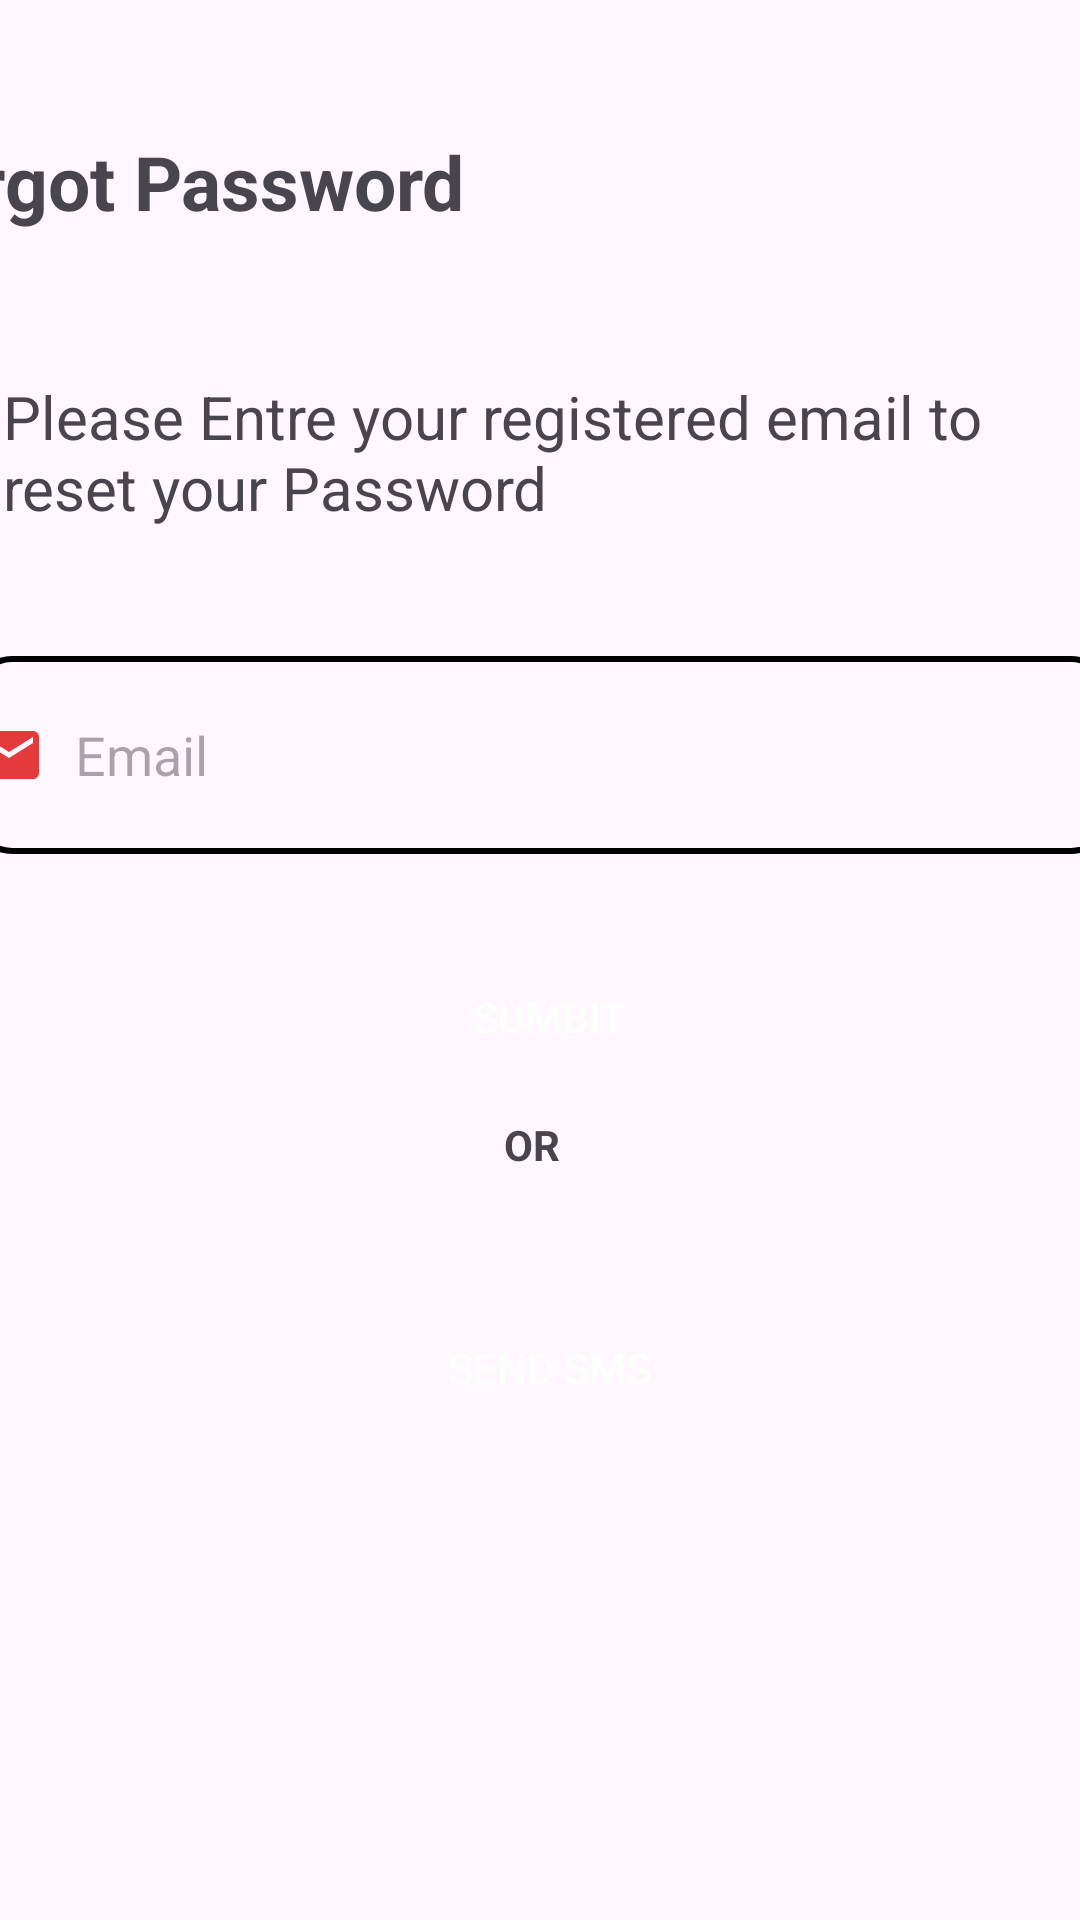

Write the Android layout XML for this screen, with the resource values it uses.
<!-- AndroidManifest.xml: application theme Theme.GamerApp -->
<!-- res/layout/activity_uiforgot_password.xml -->
<?xml version="1.0" encoding="utf-8"?>
<androidx.constraintlayout.widget.ConstraintLayout xmlns:android="http://schemas.android.com/apk/res/android"
    xmlns:app="http://schemas.android.com/apk/res-auto"
    xmlns:tools="http://schemas.android.com/tools"
    android:layout_width="match_parent"
    android:layout_height="match_parent"
    tools:context=".UIForgotPassword">

    <TextView
        android:id="@+id/textView5"
        android:layout_width="231dp"
        android:layout_height="48dp"
        android:layout_marginEnd="164dp"
        android:text="Forgot Password "
        android:textSize="25sp"
        android:textStyle="bold"
        app:layout_constraintBottom_toBottomOf="parent"
        app:layout_constraintEnd_toEndOf="parent"
        app:layout_constraintTop_toTopOf="parent"
        app:layout_constraintVertical_bias="0.074" />

    <EditText
        android:id="@+id/editEmail"
        android:layout_width="379dp"
        android:layout_height="66dp"
        android:background="@drawable/countured"
        android:drawableLeft="@drawable/baseline_email"
        android:drawablePadding="10dp"
        android:drawableTint="@color/red"
        android:ems="10"
        android:inputType="text"
        android:hint="Email"
        android:textColor="#ff0000"
        app:layout_constraintBottom_toBottomOf="parent"
        app:layout_constraintEnd_toEndOf="parent"
        app:layout_constraintStart_toStartOf="parent"
        app:layout_constraintTop_toTopOf="parent"
        app:layout_constraintVertical_bias="0.381" />

    <androidx.appcompat.widget.AppCompatButton
        android:id="@+id/buttonS"
        android:layout_width="378dp"
        android:layout_height="49dp"
        android:background="@drawable/background_button"
        android:text="Sumbit"
        android:textColor="@color/white"
        app:layout_constraintBottom_toBottomOf="parent"
        app:layout_constraintEnd_toEndOf="parent"
        app:layout_constraintHorizontal_bias="0.363"
        app:layout_constraintStart_toStartOf="parent"
        app:layout_constraintTop_toTopOf="parent"
        app:layout_constraintVertical_bias="0.532" />

    <TextView
        android:id="@+id/textView3"
        android:layout_width="79dp"
        android:layout_height="28dp"
        android:layout_marginStart="168dp"
        android:text="OR"
        android:textAllCaps="true"
        android:textColor="@color/red"
        android:textStyle="bold"
        app:layout_constraintBottom_toBottomOf="parent"
        app:layout_constraintStart_toStartOf="parent"
        app:layout_constraintTop_toTopOf="parent"
        app:layout_constraintVertical_bias="0.608" />

    <androidx.appcompat.widget.AppCompatButton
        android:id="@+id/button1"
        android:layout_width="378dp"
        android:layout_height="49dp"
        android:background="@drawable/background_button"
        android:text="Send SmS"
        android:textColor="@color/white"
        app:layout_constraintBottom_toBottomOf="parent"
        app:layout_constraintEnd_toEndOf="parent"
        app:layout_constraintHorizontal_bias="0.363"
        app:layout_constraintStart_toStartOf="parent"
        app:layout_constraintTop_toTopOf="parent"
        app:layout_constraintVertical_bias="0.73" />

    <TextView
        android:id="@+id/textView6"
        android:layout_width="357dp"
        android:layout_height="54dp"
        android:text="Please Entre your registered email to reset your Password  "
        android:textSize="20sp"
        app:layout_constraintBottom_toBottomOf="parent"
        app:layout_constraintEnd_toEndOf="parent"
        app:layout_constraintHorizontal_bias="0.296"
        app:layout_constraintStart_toStartOf="parent"
        app:layout_constraintTop_toTopOf="parent"
        app:layout_constraintVertical_bias="0.214" />


</androidx.constraintlayout.widget.ConstraintLayout>
<!-- resources referenced by this layout -->
<resources>
  <!-- drawable background_button (drawable) -->
  <?xml version="1.0" encoding="utf-8"?>
  <shape android:shape="rectangle" xmlns:android="http://schemas.android.com/apk/res/android">
  <corners android:radius="10dp"/>
      <solid android:color="@color/red"/>
      <corners android:radius="25dp"/>
  </shape>
  <!-- drawable baseline_email (drawable) -->
  <vector android:alpha="0.83" android:height="24dp"
      android:tint="#DD1111" android:viewportHeight="24"
      android:viewportWidth="24" android:width="24dp" xmlns:android="http://schemas.android.com/apk/res/android">
      <path android:fillColor="@android:color/white" android:pathData="M20,4L4,4c-1.1,0 -1.99,0.9 -1.99,2L2,18c0,1.1 0.9,2 2,2h16c1.1,0 2,-0.9 2,-2L22,6c0,-1.1 -0.9,-2 -2,-2zM20,8l-8,5 -8,-5L4,6l8,5 8,-5v2z"/>
  </vector>
  <!-- drawable countured (drawable) -->
  <?xml version="1.0" encoding="utf-8"?>
  <shape xmlns:android="http://schemas.android.com/apk/res/android">
  <stroke android:color="@color/red"  android:width="2dp"/>
  <corners android:radius="12dp"/>
  
  </shape>
  <style name="Theme.GamerApp" parent="Base.Theme.GamerApp" />
  <style name="Base.Theme.GamerApp" parent="Theme.Material3.DayNight.NoActionBar">
          
          
      </style>
  <!-- not gathered from this repository: default colours our renderer supplied (Android Studio template values) -->
  <color name="white">#FFFFFFFF</color>
</resources>
